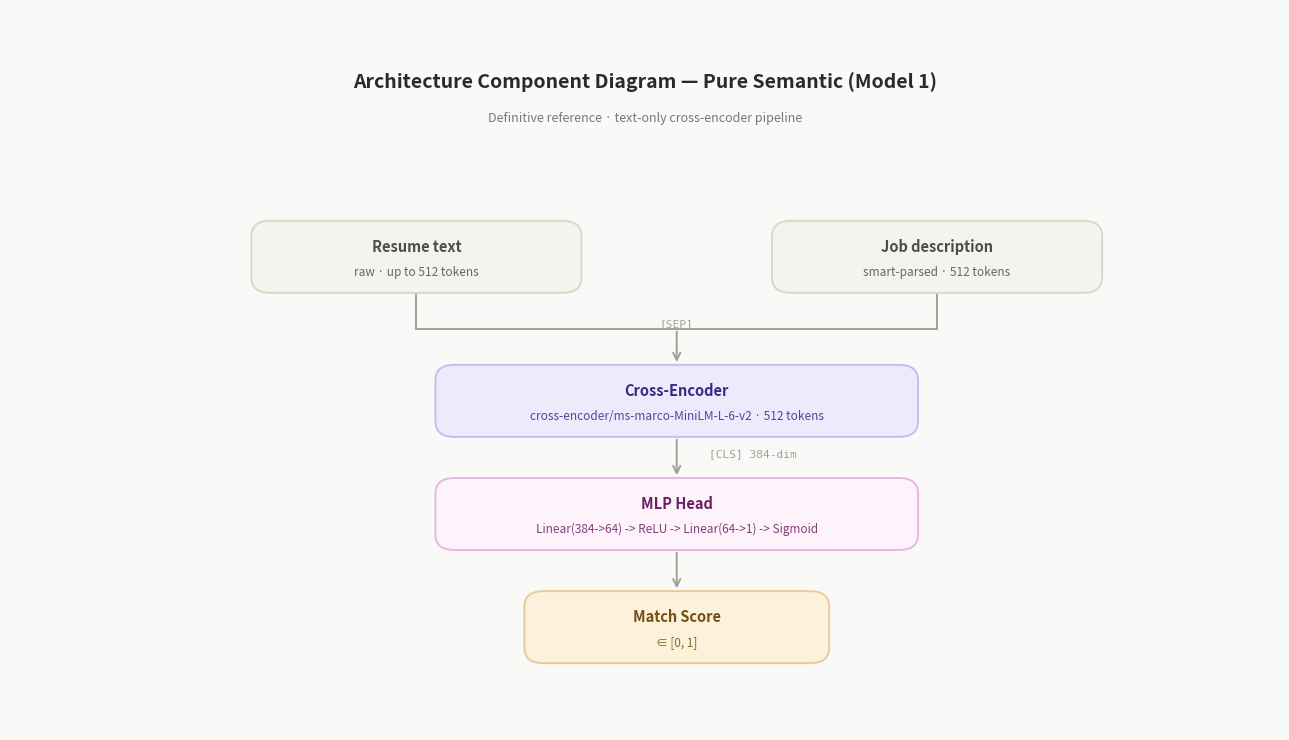

Source code (Python):
import matplotlib.pyplot as plt
from matplotlib.patches import FancyBboxPatch

# Canvas 
fig, ax = plt.subplots(figsize=(13, 7.5))
ax.set_xlim(0, 100)
ax.set_ylim(5, 75)
ax.axis('off')
fig.patch.set_facecolor('#f9f9f7')
ax.set_facecolor('#f9f9f7')
plt.rcParams['font.family'] = 'sans-serif'

# Palette 
C_INPUT = ('#f4f3ee', '#dcd8c8', '#4d4d4d')
C_TEXT  = ('#edeafc', '#c4bdf0', '#3d2685')
C_MLP   = ('#fef3fb', '#e8b8e0', '#6b1f63')
C_FINAL = ('#fcf1db', '#e8cc97', '#735012')
LINE    = '#a39f96'
MONO    = {'fontfamily': 'monospace'}

# Helpers 
def box(x, y, w, h, title, sub=None, theme=C_INPUT, title_size=10.5, sub_size=8.5):
    fc, ec, tc = theme
    ax.add_patch(FancyBboxPatch(
        (x - w/2, y - h/2), w, h,
        boxstyle='round,pad=0.0,rounding_size=1.5',
        facecolor=fc, edgecolor=ec, linewidth=1.4, zorder=3))
    if sub:
        ax.text(x, y + h * 0.14, title, ha='center', va='center',
                fontsize=title_size, fontweight='bold', color=tc, zorder=4)
        ax.text(x, y - h * 0.22, sub, ha='center', va='center',
                fontsize=sub_size, color=tc, alpha=0.85, zorder=4, linespacing=1.4)
    else:
        ax.text(x, y, title, ha='center', va='center',
                fontsize=title_size, fontweight='bold', color=tc, zorder=4)

def arrow(x1, y1, x2, y2, ls='-', lw=1.4, color=LINE):
    ax.annotate('', xy=(x2, y2), xytext=(x1, y1),
                arrowprops=dict(arrowstyle='->', color=color,
                                lw=lw, linestyle=ls, mutation_scale=13), zorder=2)

def line(x1, y1, x2, y2, ls='-', lw=1.4, color=LINE):
    ax.plot([x1, x2], [y1, y2], color=color, lw=lw, ls=ls, zorder=2)

# Title - Moved down to bridge the gap
ax.text(50, 68, "Architecture Component Diagram — Pure Semantic (Model 1)", ha='center', va='center',
        fontsize=14, fontweight='bold', color='#2a2a2a')
ax.text(50, 64.5, "Definitive reference · text-only cross-encoder pipeline",
        ha='center', va='center', fontsize=9, color='#777777')

# Visual box diagram 
shift_x = 5
base_y = 5 

# Inputs
box(27 + shift_x, 46 + base_y, 26, 7, "Resume text", "raw · up to 512 tokens", C_INPUT)
box(68 + shift_x, 46 + base_y, 26, 7, "Job description", "smart-parsed · 512 tokens", C_INPUT)

# Merge point label
ax.text(47.5 + shift_x, 39.5 + base_y, "[SEP]", ha='center', va='center',
        fontsize=8, color='#a39f96', **MONO)
line(27 + shift_x, 42.5 + base_y, 27 + shift_x, 39 + base_y)
line(68 + shift_x, 42.5 + base_y, 68 + shift_x, 39 + base_y)
line(27 + shift_x, 39 + base_y, 68 + shift_x, 39 + base_y)
arrow(47.5 + shift_x, 39 + base_y, 47.5 + shift_x, 35.5 + base_y)

# Cross-encoder
box(47.5 + shift_x, 32 + base_y, 38, 7, "Cross-Encoder", "cross-encoder/ms-marco-MiniLM-L-6-v2 · 512 tokens", C_TEXT)

# CLS arrow + label
arrow(47.5 + shift_x, 28.5 + base_y, 47.5 + shift_x, 24.5 + base_y)
ax.text(50 + shift_x, 26.8 + base_y, "[CLS] 384-dim", ha='left', va='center',
        fontsize=8, color='#a39f96', **MONO)

# MLP
box(47.5 + shift_x, 21 + base_y, 38, 7, "MLP Head",
    "Linear(384->64) -> ReLU -> Linear(64->1) -> Sigmoid", C_MLP)

# Final score
arrow(47.5 + shift_x, 17.5 + base_y, 47.5 + shift_x, 13.5 + base_y)
box(47.5 + shift_x, 10 + base_y, 24, 7, "Match Score", "∈ [0, 1]", C_FINAL)

# Final Touches 
plt.tight_layout()
plt.savefig('architecture_diagram_pure_semantic.png', dpi=200, bbox_inches='tight', facecolor=fig.get_facecolor())
print("Saved -> architecture_diagram_pure_semantic.png")
